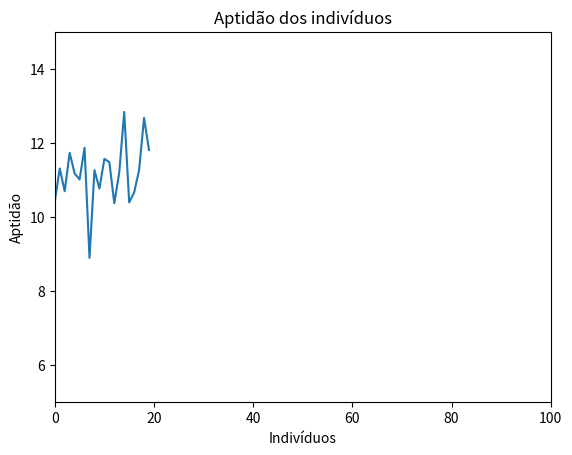

Recreate this plot in Python.
# -*- coding: utf-8 -*-
"""
Created on Wed Apr 24 20:57:25 2019

[redacted]
"""
import random
import matplotlib.pyplot as plt
import numpy as np
from random import randint

#Variageis locais
matrizPopulacao = []
matrizDistancias = []
listaDistancias = []
indicesOrdenados = []
resultados=[]


def criaMatrizPopulacao():
    #gerar uma matriz 20x20 de numero inteiro de 1 a 20
    for i in range(0, 20):
        linha = random.sample(range(1,21),20);
        matrizPopulacao.append(linha);
    
def criarMatrizDistancias():
    x = []
    y = []
    #monta as duas listas de numero aleatorios entre 0.0 e 1.0
    for i in range(0, 20):
        x.append(round(random.uniform(0.0, 1.0),4))
        y.append(round(random.uniform(0.0, 1.0),4))

    #Gera matriz das distancias de cada cidade
    for linha in range(0, 20):
        line = []#limpa a var line sempre que for pra próxima linha
        for coluna in range(0, 20):
            valor = round(((x[linha]-x[coluna])**2+(y[linha]-y[coluna])**2)**(1/2), 4)
            line.append(valor)
        matrizDistancias.append(line)

def criarListaDistancias():
    #Cria a lista com a soma das distancias das cidades
    for linha in range(0, len(matrizPopulacao)):
        total=0#Limpa valor total a cada troca de individuo
        for coluna in range(0, len(matrizPopulacao[0])):
            if coluna == 19:#Condição para finalizar na cidade que iniciou
                total=round(total+(matrizDistancias[matrizPopulacao[linha][coluna]-1][matrizPopulacao[linha][0]-1]),4)             
            else:
                total=round(total+(matrizDistancias[matrizPopulacao[linha][coluna]-1][matrizPopulacao[linha][coluna+1]-1]),4)
        listaDistancias.append(total)
        resultados.append(total)

def exibeResultados():
#Gera grafico com os valores da função aptidão
    plt.xlabel('Indivíduos')
    plt.ylabel('Aptidão')
    plt.title('Aptidão dos indivíduos')
    plt.plot(resultados)
    plt.axis([0, 100, 5, 15])
    plt.show()
    
    

    #Exibe o tamanho da população na legenda
    print ('Tamanho da população: '+ str(len(matrizPopulacao)))
    
    #Exibe taxa de mutação na legenda
    print ('Taxa de mutação: '+ str(listaDistancias[0]))

    #Exibe numero de cidades na legenda
    print ('Numero de cidades: '+ str(len(matrizPopulacao[0])))
    
    #Exibe o melhor custo na legenda
    print ('Melhor custo: '+ str(listaDistancias[0]))
    
    #Exibe a melhor solução na legenda
    print ('Melhor solução: '+ str(matrizPopulacao[0]))



def ordenaMatrizes():
    matrizPopulacaoSort = []
    matrizDistanciasSort = []
    temp=[]
    
    #Ordenando distancias na lista
    indicesOrdenados.append(np.argsort(listaDistancias))
    
    
    #Gerando matriz temporaria de distancias
    for distancias in range(0,  20):
        temp.append(listaDistancias[indicesOrdenados[0][distancias]])
    
    #Atualizando variavel original com a ordenação
    for d in range(0, 20):
        listaDistancias[d]=temp[d]    
    
    #Organiza as matrizes de população e distancias com base na ordenação das distancias        
    for individuo in range(0,  20):
        matrizPopulacaoSort.append(matrizPopulacao[indicesOrdenados[0][individuo]])
        
        #talvez a da distancia possa ser ignorada - Validar
        matrizDistanciasSort.append(matrizDistancias[indicesOrdenados[0][individuo]])
        
    #atualiza matriz antiga com os valores ordenados
    for i in range(0, 20):
        matrizPopulacao[i]=matrizPopulacaoSort[i]
        matrizDistancias[i]=matrizDistanciasSort[i]
        

def removerMetade():
    #Remoção dos 10 piores individuos 
    del matrizPopulacao[9:19]
    del matrizDistancias[9:19]
    del listaDistancias[9:19]        
        

def roleta():
    roletaRand = randint(0, 100)
    i=0
    soma = 0.0
#    print(str(roletaRand))
    for i in range(0, len(matrizPopulacao)):
#        print(str(listaDistancias[i]))
        soma += listaDistancias[i]
        if soma >= roletaRand:
            return i
			
    return 0
    
#Laço principal até 10.000 interações
for interacoes in range(0, 10000):
   teste=interacoes
   
#Seleção por roleta
   pai1=randint(0, 9)
   pai2=randint(0, 9)
#   print(str(pai1))
#   print(str(pai2))
#   print(str(roleta()))
   
    
    
    
    
    
    



'''gerar matriz 20x20 de numeros inteiros'''
criaMatrizPopulacao();

'''gerar matriz valorada de 20x21'''
criarMatrizDistancias();

'''gerar a matriz com o calculo sa distancias'''
criarListaDistancias();

'''Ordenar um array retornando apenas o index'''
ordenaMatrizes()

'''Remover metade da população'''
removerMetade();

'''Exibe resultado em modo grafio'''
exibeResultados();


#print(str(roleta()))

